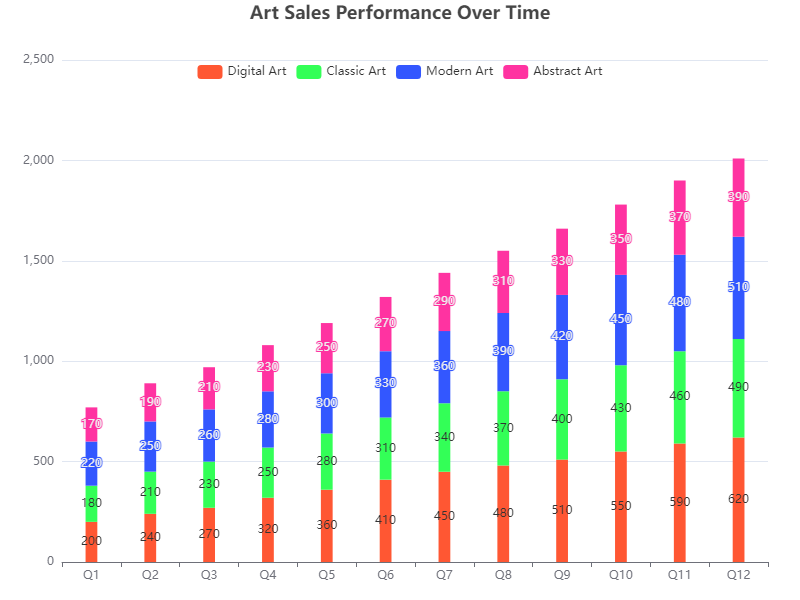

The data file committed next to this chart (first rows):
Category, Art_Sales, Digital_Art, Classic_Art, Modern_Art, Abstract_Art
Q1, 150, 200, 180, 220, 170
Q2, 200, 240, 210, 250, 190
Q3, 250, 270, 230, 260, 210
Q4, 300, 320, 250, 280, 230
Q5, 350, 360, 280, 300, 250
Q6, 400, 410, 310, 330, 270
Q7, 450, 450, 340, 360, 290
Q8, 500, 480, 370, 390, 310
Q9, 550, 510, 400, 420, 330
Q10, 600, 550, 430, 450, 350
Q11, 650, 590, 460, 480, 370
Q12, 700, 620, 490, 510, 390
